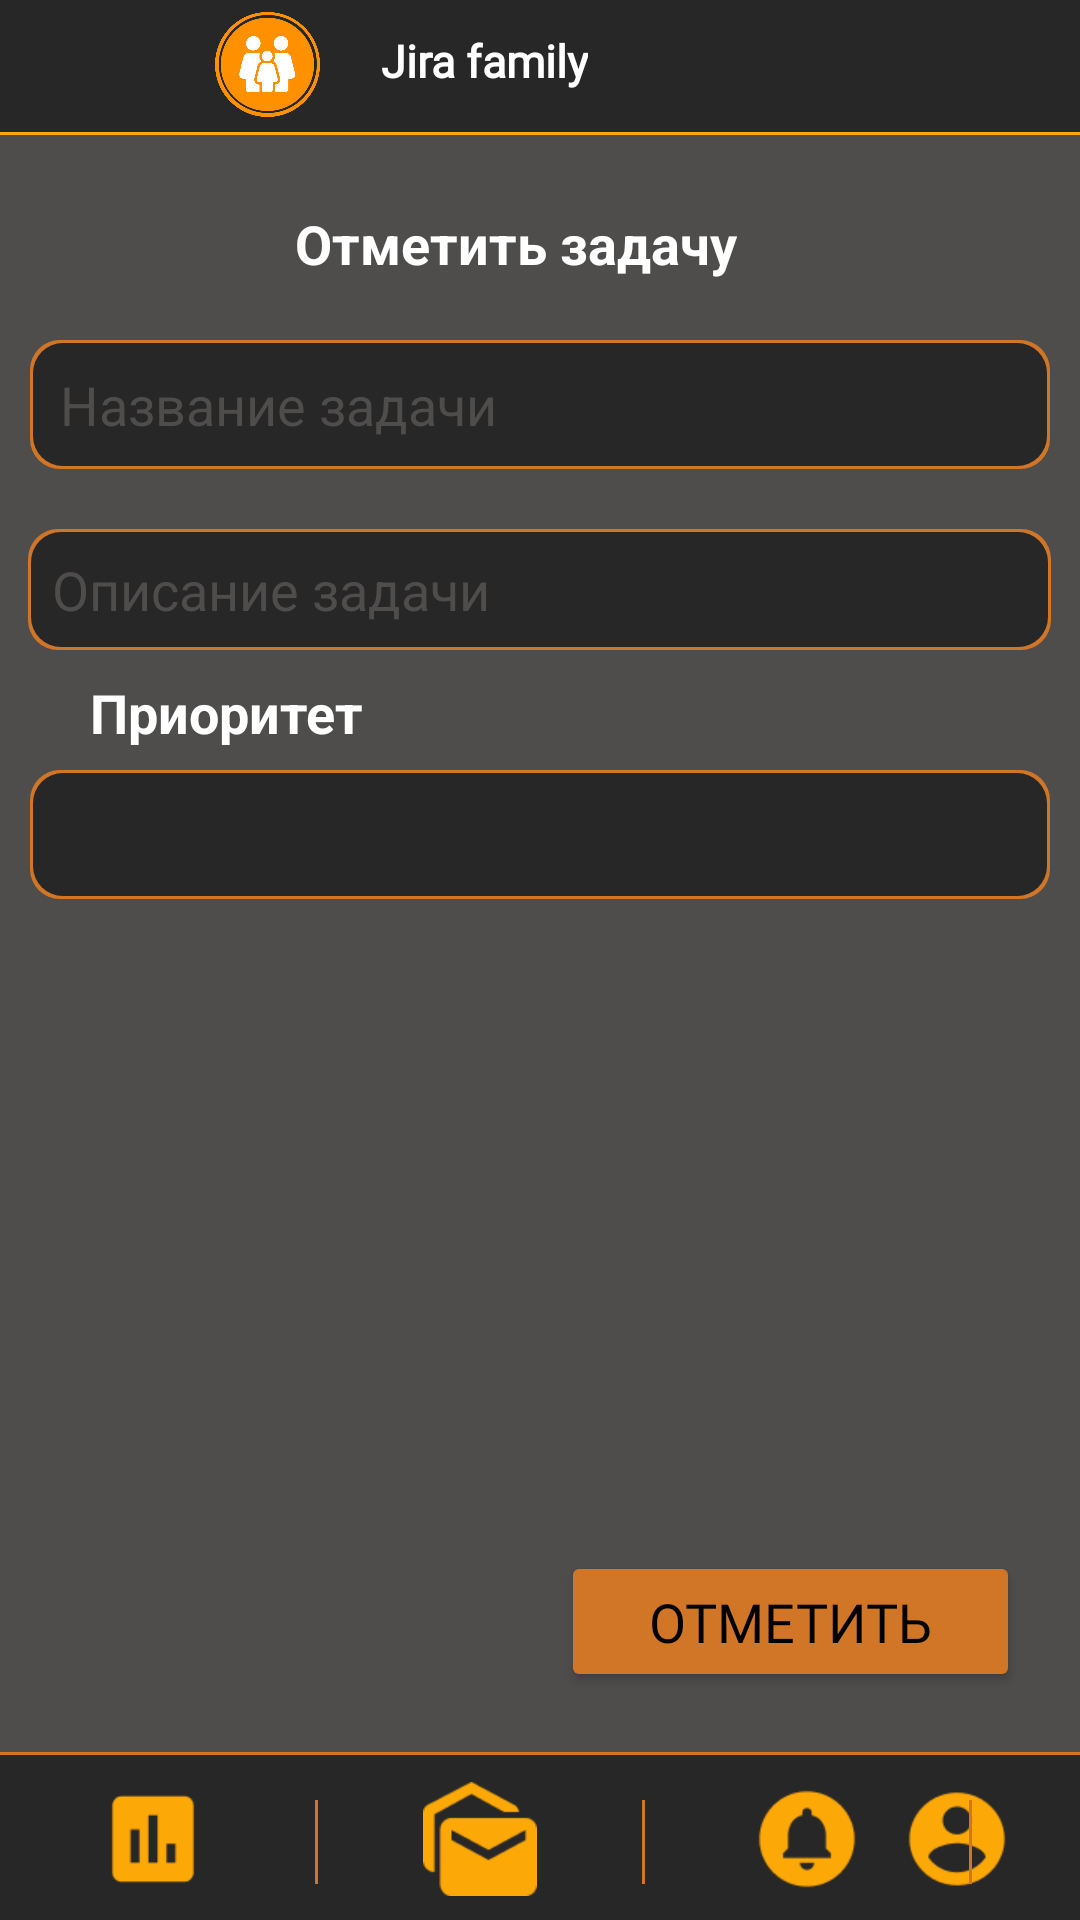

Android layout source for this screen:
<!-- AndroidManifest.xml: application theme Theme.JiraFamily -->
<!-- res/layout/activity_comp_task.xml -->
<?xml version="1.0" encoding="utf-8"?>
<androidx.constraintlayout.widget.ConstraintLayout xmlns:android="http://schemas.android.com/apk/res/android"
    xmlns:app="http://schemas.android.com/apk/res-auto"
    xmlns:tools="http://schemas.android.com/tools"
    android:layout_width="match_parent"
    android:layout_height="match_parent"
    android:background="@color/gray"
    tools:context=".MessageActivity">

    <View
        android:id="@+id/header"
        android:layout_width="wrap_content"
        android:layout_height="45dp"
        android:background="@drawable/header_border_with_out_shape"
        app:layout_constraintEnd_toEndOf="parent"
        app:layout_constraintHorizontal_bias="1.0"
        app:layout_constraintStart_toStartOf="parent"
        app:layout_constraintTop_toTopOf="parent" />


    <ImageView
        android:id="@+id/attachedFileName"
        android:layout_width="200dp"
        android:layout_height="200dp"
        android:layout_marginBottom="50dp"
        android:scaleType="fitStart"
            android:visibility="invisible"
        app:layout_constraintBottom_toTopOf="@+id/view3"
        app:layout_constraintEnd_toEndOf="parent"
        app:layout_constraintStart_toStartOf="parent"
        app:layout_constraintTop_toBottomOf="@+id/prioritySpinner" />

    <ImageView
        android:id="@+id/Logo"
        android:layout_width="35dp"
        android:layout_height="35dp"
        android:layout_marginTop="4dp"
        android:layout_marginEnd="20dp"
        android:contentDescription="@string/logo"
        app:layout_constraintEnd_toStartOf="@+id/TextLogo"
        app:layout_constraintTop_toTopOf="parent"
        app:srcCompat="@drawable/logo" />

    <TextView
        android:id="@+id/TextLogo"
        android:layout_width="wrap_content"
        android:layout_height="wrap_content"
        android:layout_marginTop="10dp"
        android:layout_marginEnd="164dp"
        android:fontFamily="@font/poppins_bold"
        android:gravity="center"
        android:text="@string/jira_family"
        android:textColor="#FFFFFF"
        android:textSize="15sp"
        android:textStyle="bold"
        app:layout_constraintEnd_toEndOf="@+id/header"
        app:layout_constraintTop_toTopOf="parent"
        app:layout_constraintVertical_bias="0.0" />

    <View
        android:id="@+id/view3"
        android:layout_width="wrap_content"
        android:layout_height="56dp"
        android:background="@drawable/yellow_view"
        app:layout_constraintBottom_toBottomOf="parent"
        app:layout_constraintEnd_toEndOf="parent"
        app:layout_constraintHorizontal_bias="0.166"
        app:layout_constraintStart_toStartOf="parent"
        app:layout_constraintVertical_bias="0.0" />


    <ImageView
        android:id="@+id/selectedImage"
        android:layout_width="wrap_content"
        android:layout_height="wrap_content"
        android:layout_marginStart="8dp"
        android:layout_marginEnd="8dp"
        android:layout_marginBottom="16dp"
        android:background="@drawable/border_for_tasks"
        android:visibility="gone"
        app:layout_constraintBottom_toTopOf="@+id/view3"
        app:layout_constraintEnd_toEndOf="parent"
        app:layout_constraintHorizontal_bias="0.5"
        app:layout_constraintStart_toStartOf="parent" />


    <ImageView
        android:id="@+id/imageView4"
        android:layout_width="38dp"
        android:layout_height="38dp"
        android:layout_marginEnd="24dp"
        android:layout_marginBottom="8dp"
        app:layout_constraintBottom_toBottomOf="parent"
        app:layout_constraintEnd_toEndOf="parent"
        app:layout_constraintHorizontal_bias="0.933"
        app:layout_constraintStart_toEndOf="@+id/view4"
        app:srcCompat="@drawable/account_circle_2" />

    <ImageView
        android:id="@+id/imageView5"
        android:layout_width="38dp"
        android:layout_height="38dp"
        android:layout_marginStart="35dp"
        android:layout_marginBottom="8dp"
        app:layout_constraintBottom_toBottomOf="parent"
        app:layout_constraintStart_toEndOf="@+id/view5"
        app:srcCompat="@drawable/circle_notifications" />

    <ImageView
        android:id="@+id/imageView6"
        android:layout_width="38dp"
        android:layout_height="38dp"
        android:layout_marginStart="35dp"
        android:layout_marginBottom="8dp"
        app:layout_constraintBottom_toBottomOf="parent"
        app:layout_constraintStart_toEndOf="@+id/view6"
        app:srcCompat="@drawable/vector" />

    <ImageView
        android:id="@+id/imageView7"
        android:layout_width="38dp"
        android:layout_height="38dp"
        android:layout_marginStart="32dp"
        android:layout_marginBottom="8dp"
        app:layout_constraintBottom_toBottomOf="parent"
        app:layout_constraintStart_toStartOf="@+id/view3"
        app:srcCompat="@drawable/assessment" />

    <View
        android:id="@+id/view4"
        android:layout_width="1dp"
        android:layout_height="28dp"
        android:layout_marginStart="35dp"
        android:layout_marginBottom="12dp"
        android:background="@color/yellow"
        app:layout_constraintBottom_toBottomOf="parent"
        app:layout_constraintStart_toEndOf="@+id/imageView5" />

    <View
        android:id="@+id/view6"
        android:layout_width="1dp"
        android:layout_height="28dp"
        android:layout_marginStart="35dp"
        android:layout_marginBottom="12dp"
        android:background="@color/yellow"
        app:layout_constraintBottom_toBottomOf="parent"
        app:layout_constraintStart_toEndOf="@+id/imageView7" />

    <View
        android:id="@+id/view5"
        android:layout_width="1dp"
        android:layout_height="28dp"
        android:layout_marginStart="35dp"
        android:layout_marginBottom="12dp"
        android:background="@color/yellow"
        app:layout_constraintBottom_toBottomOf="parent"
        app:layout_constraintStart_toEndOf="@+id/imageView6" />

    <EditText
        android:id="@+id/nameTask"
        android:layout_width="340dp"
        android:layout_height="43dp"
        android:layout_marginTop="20dp"
        android:background="@drawable/rounded_yellow_view"
        android:ems="10"
        android:hint="Название задачи"
        android:inputType="text"
        android:textColor="@color/white"
        android:paddingLeft="10dp"
        android:textColorHint="@color/gray"
        app:layout_constraintEnd_toEndOf="parent"
        app:layout_constraintHorizontal_bias="0.496"
        app:layout_constraintStart_toStartOf="parent"
        app:layout_constraintTop_toBottomOf="@+id/textView7" />


    <EditText
        android:id="@+id/descriptionTask"
        android:layout_width="341dp"
        android:layout_marginTop="20dp"
        android:background="@drawable/rounded_yellow_view"
        android:ems="10"
        android:layout_height="wrap_content"
        android:maxLength="250"
        android:padding="8dp"
        android:inputType="textMultiLine"
        android:hint="Описание задачи"
        android:paddingLeft="10dp"
        android:textColor="@color/white"
        android:textColorHint="@color/gray"
        app:layout_constraintEnd_toEndOf="parent"
        app:layout_constraintHorizontal_bias="0.492"
        app:layout_constraintStart_toStartOf="parent"
        app:layout_constraintTop_toBottomOf="@+id/nameTask" />


    <Spinner
        android:id="@+id/prioritySpinner"
        android:layout_width="340dp"
        android:layout_height="43dp"
        android:layout_marginTop="40dp"
        android:background="@drawable/rounded_yellow_view"
        android:paddingLeft="10dp"
        android:textColorHint="@color/gray"
        app:layout_constraintEnd_toEndOf="parent"
        app:layout_constraintHorizontal_bias="0.507"
        app:layout_constraintStart_toStartOf="parent"
        app:layout_constraintTop_toBottomOf="@+id/descriptionTask" />

    <TextView
        android:id="@+id/textView7"
        android:layout_width="wrap_content"
        android:layout_height="wrap_content"
        android:layout_marginTop="24dp"
        android:text="Отметить задачу"
        android:textColor="@android:color/white"
        android:textSize="18sp"
        android:textStyle="bold"
        app:layout_constraintEnd_toEndOf="parent"
        app:layout_constraintHorizontal_bias="0.463"
        app:layout_constraintStart_toStartOf="parent"
        app:layout_constraintTop_toBottomOf="@+id/header" />


    <TextView
        android:id="@+id/textView3"
        android:layout_width="wrap_content"
        android:layout_height="wrap_content"
        android:layout_marginBottom="7dp"
        android:text="Приоритет"
        android:textColor="@android:color/white"
        android:textSize="18sp"
        android:textStyle="bold"
        app:layout_constraintBottom_toTopOf="@+id/prioritySpinner"
        app:layout_constraintEnd_toEndOf="parent"
        app:layout_constraintHorizontal_bias="0.112"
        app:layout_constraintStart_toStartOf="parent" />

    <Button
        android:id="@+id/createTaskButton"
        android:layout_width="153dp"
        android:layout_height="47dp"
        android:layout_marginEnd="20dp"
        android:layout_marginBottom="20dp"
        android:backgroundTint="@color/yellow"
        android:fontFamily="@font/poppins_bold"
        android:text="Отметить"
        android:textColor="@color/black"
        android:textSize="18sp"
        app:cornerRadius="10sp"
        app:layout_constraintBottom_toTopOf="@+id/view3"
        app:layout_constraintEnd_toEndOf="parent" />


</androidx.constraintlayout.widget.ConstraintLayout>
<!-- resources referenced by this layout -->
<resources>
  <color name="black">#FF000000</color>
  <color name="gray">#4F4C4C</color>
  <color name="white">#FFFFFFFF</color>
  <color name="yellow">#D17626</color>
  <!-- drawable account_circle_2: png bitmap (drawable, 1753 bytes) -->
  <!-- drawable assessment: png bitmap (drawable, 699 bytes) -->
  <!-- drawable border_for_tasks (drawable) -->
  <layer-list xmlns:android="http://schemas.android.com/apk/res/android">
      <item>
          <shape android:shape="rectangle">
              <solid android:color="@color/background" />
              <stroke
                  android:width="2dp"
                  android:color="@color/yellow" />
              <corners android:radius="4dp" />
          </shape>
      </item>
  </layer-list>
  <!-- drawable circle_notifications: png bitmap (drawable, 1530 bytes) -->
  <!-- drawable header_border_with_out_shape (drawable) -->
  <layer-list xmlns:android="http://schemas.android.com/apk/res/android">
      <item android:id="@+id/background">
          <shape>
              <solid android:color="#FCA806" />
              <corners android:topLeftRadius="0dp"
                  android:topRightRadius="0dp"
                  android:bottomLeftRadius="0dp"
                  android:bottomRightRadius="0dp" />
          </shape>
      </item>
      <item android:left="0dp" android:right="0dp" android:top="0dp" android:bottom="1dp">
          <shape>
              <solid android:color="#272727" />
              <corners android:topLeftRadius="0dp"
                  android:topRightRadius="0dp"
                  android:bottomLeftRadius="0dp"
                  android:bottomRightRadius="0dp" />
          </shape>
      </item>
  </layer-list>
  <!-- drawable logo: png bitmap (drawable, 29619 bytes) -->
  <!-- drawable rounded_yellow_view (drawable) -->
  <layer-list xmlns:android="http://schemas.android.com/apk/res/android">
      <item android:id="@+id/background">
          <shape>
              <solid android:color="@color/yellow" />
              <corners android:radius="10dp" />
          </shape>
      </item>
      <item android:left="1dp" android:right="1dp" android:top="1dp" android:bottom="1dp">
          <shape>
              <solid android:color="@color/background" />
              <corners android:radius="10dp" />
          </shape>
      </item>
  </layer-list>
  <!-- drawable vector: png bitmap (drawable, 1500 bytes) -->
  <!-- drawable yellow_view (drawable) -->
  <layer-list xmlns:android="http://schemas.android.com/apk/res/android">
      <item android:id="@+id/background">
          <shape>
              <solid android:color="@color/yellow" />
  
          </shape>
      </item>
      <item android:left="0dp" android:right="0dp" android:top="1dp" android:bottom="0dp">
          <shape>
              <solid android:color="@color/background" />
  
          </shape>
      </item>
  </layer-list>
  <string name="jira_family">Jira family</string>
  <string name="logo">Logo</string>
  <style name="Theme.JiraFamily" parent="Base.Theme.JiraFamily" />
  <color name="background">#272727</color>
  <style name="Base.Theme.JiraFamily" parent="Theme.Material3.DayNight.NoActionBar">
          
          
      </style>
</resources>
